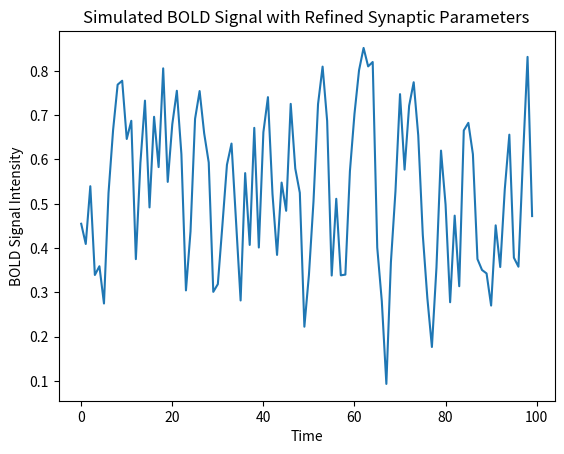

The matplotlib source for this figure:
# Import necessary libraries
import numpy as np
import matplotlib.pyplot as plt

# Define synaptic parameters
synaptic_weights = np.array([0.5, 0.3, 0.2])  # Example weights
input_activity = np.random.rand(100)  # Simulated input activity

# Simulate BOLD signal
bold_signal = np.convolve(input_activity, synaptic_weights, mode='same')

# Plot the results
plt.plot(bold_signal)
plt.title('Simulated BOLD Signal with Refined Synaptic Parameters')
plt.xlabel('Time')
plt.ylabel('BOLD Signal Intensity')
plt.show()

# Further analysis can be added here.